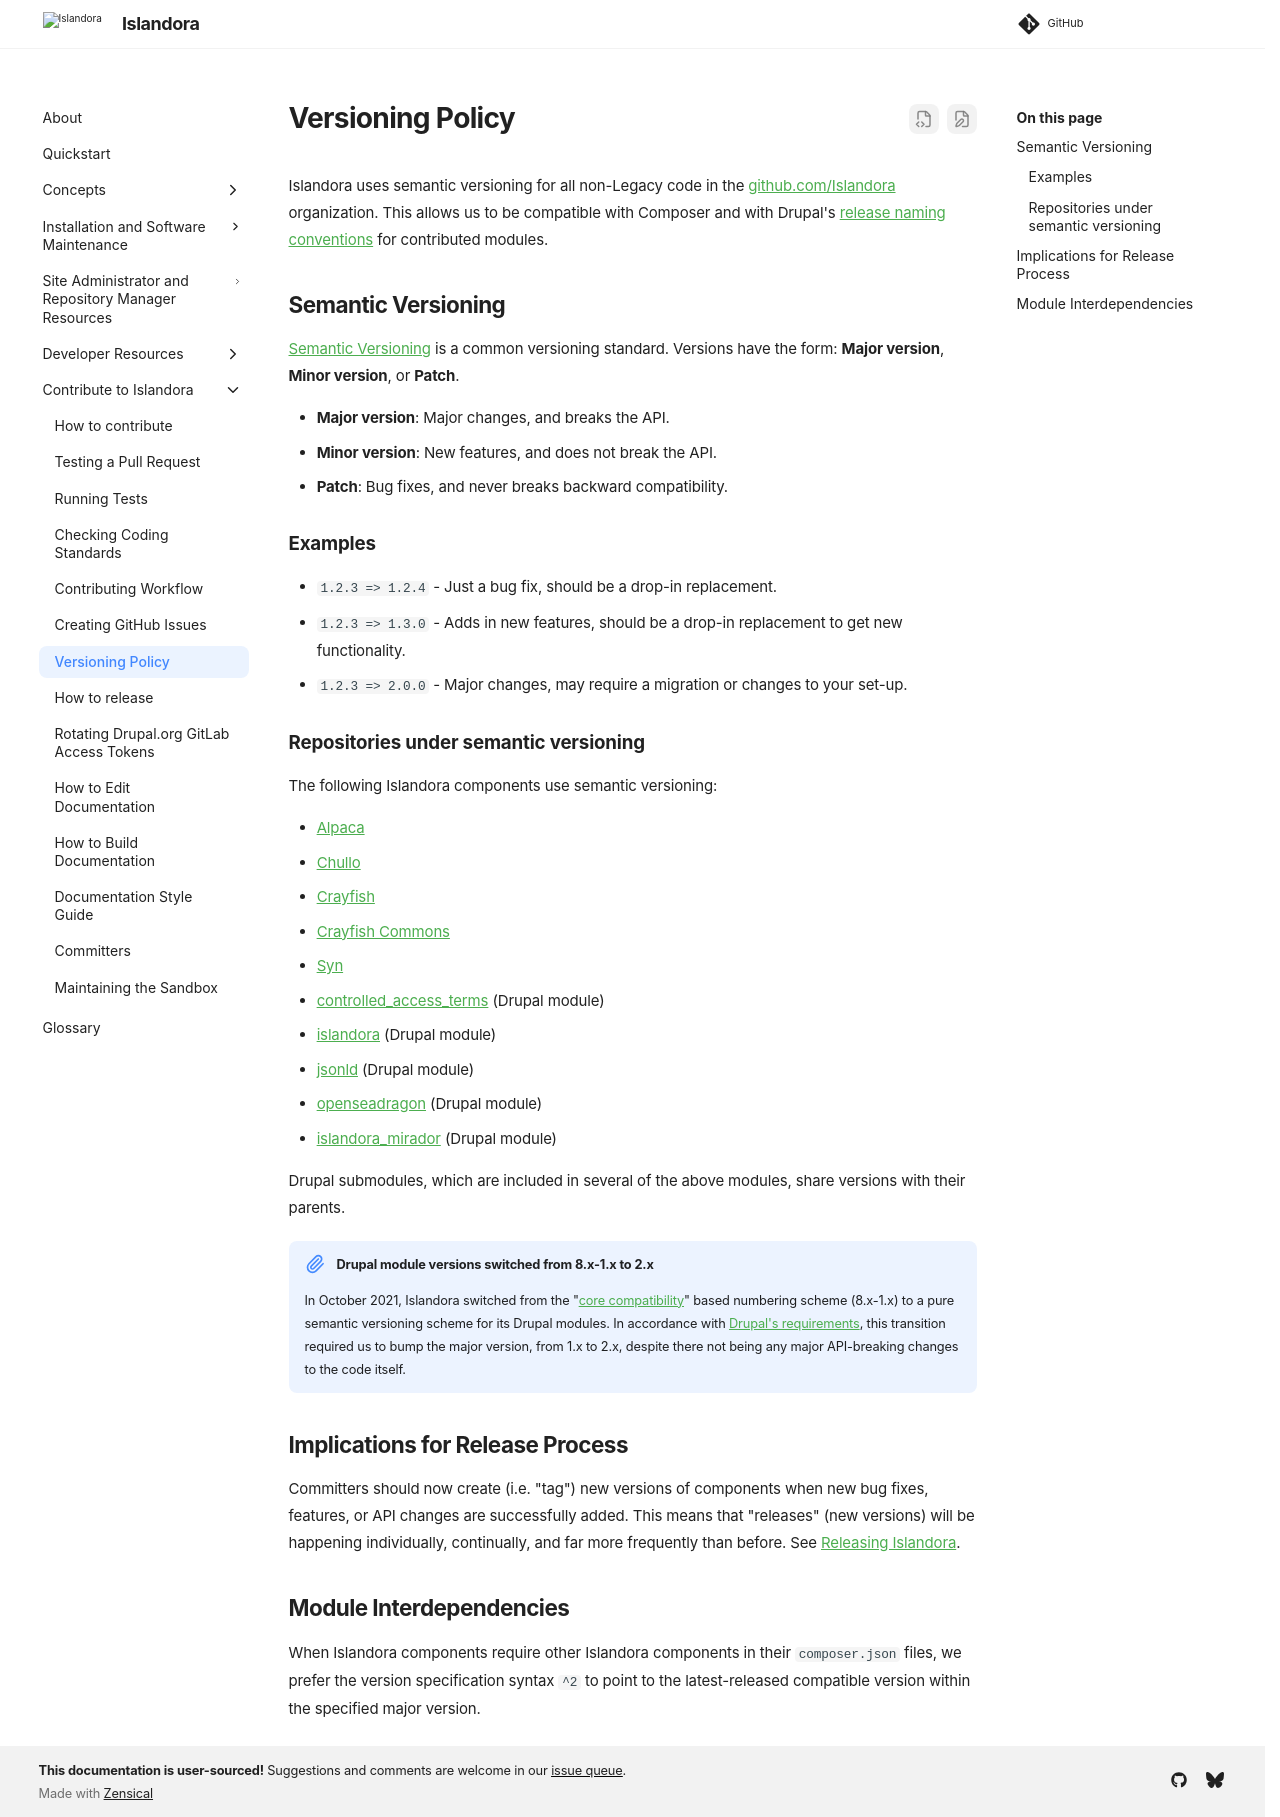

repository: Islandora/documentation · page: pr-preview/pr-2438/technical-documentation/versioning/index.html · generator: mkdocs

# Versioning Policy

Islandora uses semantic versioning for all non-Legacy code in the [github.com/Islandora](https://github.com/Islandora) organization. This allows us to be compatible with Composer and with Drupal's [release naming conventions](https://www.drupal.org/node/1015226) for contributed modules.

## Semantic Versioning

[Semantic Versioning](https://semver.org/) is a common versioning standard. Versions have the form: **Major version**, **Minor version**, or **Patch**.

- **Major version**: Major changes, and breaks the API.
- **Minor version**: New features, and does not break the API.
- **Patch**: Bug fixes, and never breaks backward compatibility.

### Examples

* `1.2.3 => 1.2.4` - Just a bug fix, should be a drop-in replacement.
* `1.2.3 => 1.3.0` - Adds in new features, should be a drop-in replacement to get new functionality.
* `1.2.3 => 2.0.0` - Major changes, may require a migration or changes to your set-up.

### Repositories under semantic versioning

The following Islandora components use semantic versioning:

* [Alpaca](https://github.com/Islandora/Alpaca)
* [Chullo](https://github.com/Islandora/Chullo)
* [Crayfish](https://github.com/Islandora/Crayfish)
* [Crayfish Commons](https://github.com/Islandora/Crayfish-Commons)
* [Syn](https://github.com/Islandora/Syn)
* [controlled\_access\_terms](https://github.com/Islandora/controlled_access_terms) (Drupal module)
* [islandora](https://github.com/Islandora/islandora) (Drupal module)
* [jsonld](https://github.com/Islandora/jsonld) (Drupal module)
* [openseadragon](https://github.com/Islandora/openseadragon) (Drupal module)
* [islandora\_mirador](https://github.com/Islandora/islandora_mirador) (Drupal module)

Drupal submodules, which are included in several of the above modules, share versions with their parents. 

!!! note "Drupal module versions switched from 8.x-1.x to 2.x"
    In October 2021, Islandora switched from the "[core compatibility](https://www.drupal.org/docs/8/understanding-drupal-version-numbers/what-do-version-numbers-mean-on-contributed-modules-and)" based numbering scheme (8.x-1.x) to a pure semantic versioning scheme for its Drupal modules. In accordance with [Drupal's requirements](https://www.drupal.org/node/1015226#semver-transition), this transition required us to bump the major version, from 1.x to 2.x, despite there not being any major API-breaking changes to the code itself.

## Implications for Release Process

Committers should now create (i.e. "tag") new versions of components when new bug fixes, features, or API changes are successfully added. This means that "releases" (new versions) will be happening individually, continually, and far more frequently than before. See [Releasing Islandora](../contributing/releasing-islandora.md).

## Module Interdependencies

When Islandora components require other Islandora components in their `composer.json` files, we prefer the version specification syntax `^2` to point to the latest-released compatible version within the specified major version.
